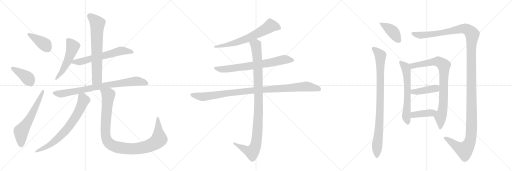
t = 0.00 s
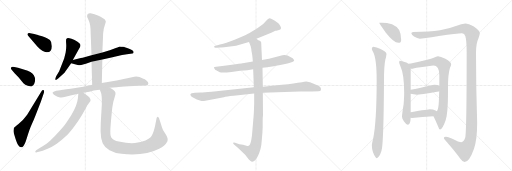
t = 3.35 s
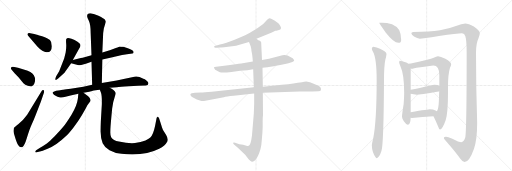
t = 6.70 s
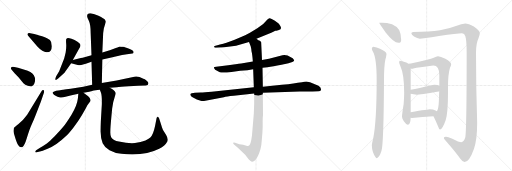
t = 10.05 s
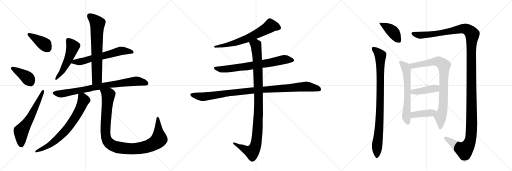
t = 13.40 s
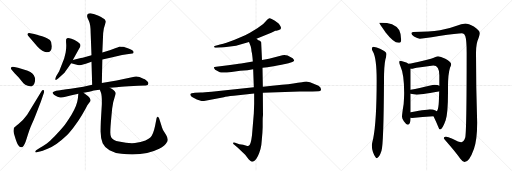
t = 16.74 s

The animated SVG that drew these frames (rendered in a browser with its animation timeline set to each time). Animation: 20 CSS @keyframes rules; one cycle of 16.74 s.

<svg version="1.1" viewBox="0 0 3072 1024" xmlns="http://www.w3.org/2000/svg">
  <g stroke="lightgray" stroke-dasharray="1,1" stroke-width="1" transform="scale(4, 4)">
    <line x1="0" y1="0" x2="256" y2="256"></line>
    <line x1="256" y1="0" x2="0" y2="256"></line>
    <line x1="128" y1="0" x2="128" y2="256"></line>
    <line x1="0" y1="128" x2="256" y2="128"></line>
    <line x1="256" y1="0" x2="512" y2="256"></line>
    <line x1="512" y1="0" x2="256" y2="256"></line>
    <line x1="384" y1="0" x2="384" y2="256"></line>
    <line x1="256" y1="128" x2="512" y2="128"></line>
    <line x1="512" y1="0" x2="768" y2="256"></line>
    <line x1="768" y1="0" x2="512" y2="256"></line>
    <line x1="640" y1="0" x2="640" y2="256"></line>
    <line x1="512" y1="128" x2="768" y2="128"></line>
  </g>
<g transform="scale(1, -1) translate(0, -850)">
   <style type="text/css">
    @keyframes keyframes0 {
      from {
       stroke: black;
       stroke-dashoffset: 394;
       stroke-width: 128;
       }
       56% {
       animation-timing-function: step-end;
       stroke: black;
       stroke-dashoffset: 0;
       stroke-width: 128;
       }
       to {
       stroke: black;
       stroke-width: 1024;
       }
       }
       #make-me-a-hanzi-animation-0 {
         animation: keyframes0 0.570638s both;
         animation-delay: 0.000000s;
         animation-timing-function: linear;
       }
    @keyframes keyframes1 {
      from {
       stroke: black;
       stroke-dashoffset: 406;
       stroke-width: 128;
       }
       57% {
       animation-timing-function: step-end;
       stroke: black;
       stroke-dashoffset: 0;
       stroke-width: 128;
       }
       to {
       stroke: black;
       stroke-width: 1024;
       }
       }
       #make-me-a-hanzi-animation-1 {
         animation: keyframes1 0.580404s both;
         animation-delay: 0.570638s;
         animation-timing-function: linear;
       }
    @keyframes keyframes2 {
      from {
       stroke: black;
       stroke-dashoffset: 613;
       stroke-width: 128;
       }
       67% {
       animation-timing-function: step-end;
       stroke: black;
       stroke-dashoffset: 0;
       stroke-width: 128;
       }
       to {
       stroke: black;
       stroke-width: 1024;
       }
       }
       #make-me-a-hanzi-animation-2 {
         animation: keyframes2 0.748861s both;
         animation-delay: 1.151042s;
         animation-timing-function: linear;
       }
    @keyframes keyframes3 {
      from {
       stroke: black;
       stroke-dashoffset: 524;
       stroke-width: 128;
       }
       63% {
       animation-timing-function: step-end;
       stroke: black;
       stroke-dashoffset: 0;
       stroke-width: 128;
       }
       to {
       stroke: black;
       stroke-width: 1024;
       }
       }
       #make-me-a-hanzi-animation-3 {
         animation: keyframes3 0.676432s both;
         animation-delay: 1.899902s;
         animation-timing-function: linear;
       }
    @keyframes keyframes4 {
      from {
       stroke: black;
       stroke-dashoffset: 625;
       stroke-width: 128;
       }
       67% {
       animation-timing-function: step-end;
       stroke: black;
       stroke-dashoffset: 0;
       stroke-width: 128;
       }
       to {
       stroke: black;
       stroke-width: 1024;
       }
       }
       #make-me-a-hanzi-animation-4 {
         animation: keyframes4 0.758626s both;
         animation-delay: 2.576335s;
         animation-timing-function: linear;
       }
    @keyframes keyframes5 {
      from {
       stroke: black;
       stroke-dashoffset: 691;
       stroke-width: 128;
       }
       69% {
       animation-timing-function: step-end;
       stroke: black;
       stroke-dashoffset: 0;
       stroke-width: 128;
       }
       to {
       stroke: black;
       stroke-width: 1024;
       }
       }
       #make-me-a-hanzi-animation-5 {
         animation: keyframes5 0.812337s both;
         animation-delay: 3.334961s;
         animation-timing-function: linear;
       }
    @keyframes keyframes6 {
      from {
       stroke: black;
       stroke-dashoffset: 812;
       stroke-width: 128;
       }
       73% {
       animation-timing-function: step-end;
       stroke: black;
       stroke-dashoffset: 0;
       stroke-width: 128;
       }
       to {
       stroke: black;
       stroke-width: 1024;
       }
       }
       #make-me-a-hanzi-animation-6 {
         animation: keyframes6 0.910807s both;
         animation-delay: 4.147298s;
         animation-timing-function: linear;
       }
    @keyframes keyframes7 {
      from {
       stroke: black;
       stroke-dashoffset: 725;
       stroke-width: 128;
       }
       70% {
       animation-timing-function: step-end;
       stroke: black;
       stroke-dashoffset: 0;
       stroke-width: 128;
       }
       to {
       stroke: black;
       stroke-width: 1024;
       }
       }
       #make-me-a-hanzi-animation-7 {
         animation: keyframes7 0.840007s both;
         animation-delay: 5.058105s;
         animation-timing-function: linear;
       }
    @keyframes keyframes8 {
      from {
       stroke: black;
       stroke-dashoffset: 1050;
       stroke-width: 128;
       }
       77% {
       animation-timing-function: step-end;
       stroke: black;
       stroke-dashoffset: 0;
       stroke-width: 128;
       }
       to {
       stroke: black;
       stroke-width: 1024;
       }
       }
       #make-me-a-hanzi-animation-8 {
         animation: keyframes8 1.104492s both;
         animation-delay: 5.898112s;
         animation-timing-function: linear;
       }
    @keyframes keyframes9 {
      from {
       stroke: black;
       stroke-dashoffset: 664;
       stroke-width: 128;
       }
       68% {
       animation-timing-function: step-end;
       stroke: black;
       stroke-dashoffset: 0;
       stroke-width: 128;
       }
       to {
       stroke: black;
       stroke-width: 1024;
       }
       }
       #make-me-a-hanzi-animation-9 {
         animation: keyframes9 0.790365s both;
         animation-delay: 7.002604s;
         animation-timing-function: linear;
       }
    @keyframes keyframes10 {
      from {
       stroke: black;
       stroke-dashoffset: 728;
       stroke-width: 128;
       }
       70% {
       animation-timing-function: step-end;
       stroke: black;
       stroke-dashoffset: 0;
       stroke-width: 128;
       }
       to {
       stroke: black;
       stroke-width: 1024;
       }
       }
       #make-me-a-hanzi-animation-10 {
         animation: keyframes10 0.842448s both;
         animation-delay: 7.792969s;
         animation-timing-function: linear;
       }
    @keyframes keyframes11 {
      from {
       stroke: black;
       stroke-dashoffset: 1021;
       stroke-width: 128;
       }
       77% {
       animation-timing-function: step-end;
       stroke: black;
       stroke-dashoffset: 0;
       stroke-width: 128;
       }
       to {
       stroke: black;
       stroke-width: 1024;
       }
       }
       #make-me-a-hanzi-animation-11 {
         animation: keyframes11 1.080892s both;
         animation-delay: 8.635417s;
         animation-timing-function: linear;
       }
    @keyframes keyframes12 {
      from {
       stroke: black;
       stroke-dashoffset: 1060;
       stroke-width: 128;
       }
       78% {
       animation-timing-function: step-end;
       stroke: black;
       stroke-dashoffset: 0;
       stroke-width: 128;
       }
       to {
       stroke: black;
       stroke-width: 1024;
       }
       }
       #make-me-a-hanzi-animation-12 {
         animation: keyframes12 1.112630s both;
         animation-delay: 9.716309s;
         animation-timing-function: linear;
       }
    @keyframes keyframes13 {
      from {
       stroke: black;
       stroke-dashoffset: 408;
       stroke-width: 128;
       }
       57% {
       animation-timing-function: step-end;
       stroke: black;
       stroke-dashoffset: 0;
       stroke-width: 128;
       }
       to {
       stroke: black;
       stroke-width: 1024;
       }
       }
       #make-me-a-hanzi-animation-13 {
         animation: keyframes13 0.582031s both;
         animation-delay: 10.828939s;
         animation-timing-function: linear;
       }
    @keyframes keyframes14 {
      from {
       stroke: black;
       stroke-dashoffset: 920;
       stroke-width: 128;
       }
       75% {
       animation-timing-function: step-end;
       stroke: black;
       stroke-dashoffset: 0;
       stroke-width: 128;
       }
       to {
       stroke: black;
       stroke-width: 1024;
       }
       }
       #make-me-a-hanzi-animation-14 {
         animation: keyframes14 0.998698s both;
         animation-delay: 11.410970s;
         animation-timing-function: linear;
       }
    @keyframes keyframes15 {
      from {
       stroke: black;
       stroke-dashoffset: 1471;
       stroke-width: 128;
       }
       83% {
       animation-timing-function: step-end;
       stroke: black;
       stroke-dashoffset: 0;
       stroke-width: 128;
       }
       to {
       stroke: black;
       stroke-width: 1024;
       }
       }
       #make-me-a-hanzi-animation-15 {
         animation: keyframes15 1.447103s both;
         animation-delay: 12.409668s;
         animation-timing-function: linear;
       }
    @keyframes keyframes16 {
      from {
       stroke: black;
       stroke-dashoffset: 635;
       stroke-width: 128;
       }
       67% {
       animation-timing-function: step-end;
       stroke: black;
       stroke-dashoffset: 0;
       stroke-width: 128;
       }
       to {
       stroke: black;
       stroke-width: 1024;
       }
       }
       #make-me-a-hanzi-animation-16 {
         animation: keyframes16 0.766764s both;
         animation-delay: 13.856771s;
         animation-timing-function: linear;
       }
    @keyframes keyframes17 {
      from {
       stroke: black;
       stroke-dashoffset: 856;
       stroke-width: 128;
       }
       74% {
       animation-timing-function: step-end;
       stroke: black;
       stroke-dashoffset: 0;
       stroke-width: 128;
       }
       to {
       stroke: black;
       stroke-width: 1024;
       }
       }
       #make-me-a-hanzi-animation-17 {
         animation: keyframes17 0.946615s both;
         animation-delay: 14.623535s;
         animation-timing-function: linear;
       }
    @keyframes keyframes18 {
      from {
       stroke: black;
       stroke-dashoffset: 420;
       stroke-width: 128;
       }
       58% {
       animation-timing-function: step-end;
       stroke: black;
       stroke-dashoffset: 0;
       stroke-width: 128;
       }
       to {
       stroke: black;
       stroke-width: 1024;
       }
       }
       #make-me-a-hanzi-animation-18 {
         animation: keyframes18 0.591797s both;
         animation-delay: 15.570150s;
         animation-timing-function: linear;
       }
    @keyframes keyframes19 {
      from {
       stroke: black;
       stroke-dashoffset: 407;
       stroke-width: 128;
       }
       57% {
       animation-timing-function: step-end;
       stroke: black;
       stroke-dashoffset: 0;
       stroke-width: 128;
       }
       to {
       stroke: black;
       stroke-width: 1024;
       }
       }
       #make-me-a-hanzi-animation-19 {
         animation: keyframes19 0.581217s both;
         animation-delay: 16.161947s;
         animation-timing-function: linear;
       }
</style>
<path d="M 224 572 Q 258 536 282 538 Q 311 538 311 574 Q 311 600 299.5 610.5 Q 288 621 253 634 Q 213 646 212 646 L 175 653 Q 167 653 165 647.5 Q 163 642 170 635 L 224 572 Z" fill="lightgray"></path> 
<path d="M 89 410 L 111 387 Q 131 362 140.5 351.5 Q 150 341 166.5 336.5 Q 183 332 187 332 Q 191 332 195 336 Q 201 338 206 350 Q 217 375 203 399.5 Q 189 424 147 433 L 108 444 L 79 450 Q 70 452 67 446 Q 62 440 71 431 L 89 410 Z" fill="lightgray"></path> 
<path d="M 163 162 Q 137 126 111 106.5 Q 85 87 83 82 Q 79 68 83 52 L 94 16 Q 109 -32 126 -32 Q 128 -34 133 -32 Q 146 -28 161.5 24 Q 177 76 190 104 Q 203 132 213 158 L 245 240 L 264 296 Q 267 308 261 311 Q 255 314 249 303 L 163 162 Z" fill="lightgray"></path> 
<path d="M 437 491 L 481 570 Q 483 577 482.5 582 Q 482 587 465 600 Q 448 613 429 619 Q 410 625 406 623 Q 402 621 398.5 618 Q 395 615 397 590.5 Q 399 566 394 536 L 385 500 L 355 424 L 337 394 Q 329 377 332.5 372.5 Q 336 368 349 380 L 387 414 Q 392 422 406 441 L 427 472 L 437 491 Z" fill="lightgray"></path> 
<path d="M 614 494 L 675 508 Q 683 509 707 515 Q 730 521 762 525 L 794 530 Q 800 530 802 538 Q 802 547 791 551 Q 778 559 767 562 L 740 570 L 726 571 L 719 572 L 718 572 Q 717 571 695 563 L 659 550 L 614 536 L 549 519 L 496 505 L 485 503 L 437 491 C 408 484 398 480 427 472 L 461 462 Q 468 458 487 461 L 515 469 L 549 480 L 614 494 Z" fill="lightgray"></path> 
<path d="M 611 353 L 614 494 L 614 536 L 619 651 Q 620 660 623 680 L 635 721 Q 635 725 630 733 Q 625 740 591 757 L 567 765 L 544 771 Q 523 773 523 756 Q 521 750 533 727 Q 544 704 544 652 L 549 519 L 549 480 L 553 342 C 554 312 610 323 611 353 Z" fill="lightgray"></path> 
<path d="M 322 301 Q 310 296 320 287 Q 321 283 333.5 276.5 Q 346 270 355 268 Q 367 262 393 270 L 423 278 L 470 288 L 501 295 L 536 301 L 563 308 Q 590 312 599 312 L 659 324 L 701 328 Q 719 331 773 334 L 829 336 L 875 338 Q 890 338 890 350 Q 892 358 880 367 Q 868 376 860 378 Q 828 397 806 391 L 700 368 L 611 353 L 553 342 L 500 330 L 424 318 Q 365 310 361 309 L 337 306 L 322 301 Z" fill="lightgray"></path> 
<path d="M 470 288 L 467 258 Q 462 216 429 163 Q 396 110 377 87 Q 358 64 328 33 Q 297 2 281 -10 Q 264 -22 238 -37 L 217 -50 Q 210 -56 212 -61 Q 213 -65 221 -62 L 257 -53 Q 263 -52 286 -42 Q 340 -19 393 32 Q 413 49 441 86 Q 469 123 491 160 Q 512 197 518 208 Q 523 219 533 231 Q 542 242 542 243 Q 548 258 529 274 L 501 295 C 477 313 473 316 470 288 Z" fill="lightgray"></path> 
<path d="M 599 312 L 606 294 Q 612 277 611 226 L 605 123 Q 603 70 604 57 Q 604 17 616 -8 Q 627 -32 657 -50 Q 687 -67 729 -72 Q 870 -86 955 -42 Q 991 -23 1004 2 Q 1011 19 996 43 L 978 71 Q 970 90 968 99 L 955 140 Q 951 151 946 151 Q 942 150 940 144 L 930 94 Q 919 43 902 26 Q 895 19 873 8 Q 845 -2 810 -7 Q 774 -11 713 2 Q 679 9 667 28 Q 661 38 662 62 Q 662 86 668 148 L 673 200 Q 678 242 687 265 Q 695 288 693 294 Q 689 309 659 324 C 633 340 589 340 599 312 Z" fill="lightgray"></path> 
<path d="M 1539 618 L 1631 656 L 1652 666 Q 1654 666 1674 671 Q 1694 676 1681 697 Q 1675 707 1670 712 L 1647 728 Q 1627 741 1619 742 Q 1611 743 1603 732 Q 1582 703 1544 681 L 1497 653 Q 1488 647 1457 633 L 1408 612 L 1359 594 Q 1339 587 1320 584 L 1288 575 Q 1283 572 1285 570 Q 1285 563 1297 565 L 1323 566 Q 1336 565 1369 570 L 1416 577 L 1494 599 L 1539 618 Z" fill="lightgray"></path> 
<path d="M 1575 444 L 1605 448 Q 1637 451 1689 462 L 1731 471 L 1754 479 Q 1764 484 1765 487 Q 1765 492 1761 496 Q 1759 502 1745 508 Q 1714 528 1683 516 L 1614 499 L 1572 491 L 1517 482 L 1447 470 Q 1435 470 1413 466 L 1369 459 L 1297 451 Q 1285 450 1284 447 Q 1283 443 1291 432 Q 1305 423 1319 418 Q 1333 413 1389 419 L 1441 426 L 1485 430 L 1519 435 L 1575 444 Z" fill="lightgray"></path> 
<path d="M 1204 296 L 1170 294 Q 1163 294 1150 292 Q 1139 289 1143 280 Q 1148 271 1161 264 L 1181 254 L 1204 247 Q 1212 243 1224 245 L 1343 268 Q 1358 272 1402 276 L 1525 290 L 1577 295 L 1798 302 L 1875 302 Q 1900 302 1911 303 Q 1923 304 1925 310 Q 1930 324 1911 336 Q 1885 349 1860 358 L 1838 362 Q 1825 362 1812 358 Q 1788 355 1760 350 Q 1733 345 1691 342 L 1577 331 L 1523 327 L 1270 301 Q 1225 296 1204 296 Z" fill="lightgray"></path> 
<path d="M 1525 290 L 1525 228 L 1523 172 L 1512 40 Q 1505 -19 1492 -23 Q 1486 -25 1479 -24 L 1459 -18 L 1436 -14 L 1411 -6 Q 1402 -3 1399 -6 Q 1397 -10 1404 -16 L 1427 -36 L 1471 -78 L 1493 -106 Q 1505 -119 1511 -119 Q 1517 -120 1529 -112 Q 1549 -93 1563 -43 Q 1569 -22 1571 14 Q 1575 51 1576 88 L 1576 124 Q 1576 145 1578 161 L 1577 295 L 1577 331 L 1575 444 L 1572 491 L 1567 597 Q 1565 603 1559 606 L 1550 610 L 1539 618 C 1513 633 1483 627 1494 599 L 1504 573 Q 1508 559 1509 543 Q 1514 526 1517 482 L 1519 435 L 1523 327 L 1525 290 Z" fill="lightgray"></path> 
<path d="M 2292 714 L 2275 714 Q 2275 711 2314 656 Q 2362 594 2391 594 Q 2407 594 2407 611 Q 2407 648 2395 671 Q 2379 695 2352 706 Q 2321 714 2292 714 Z" fill="lightgray"></path> 
<path d="M 2239 571 Q 2231 570 2231 558 Q 2231 551 2237 542 Q 2260 504 2260 369 Q 2260 121 2239 19 Q 2231 -11 2231 -21 Q 2231 -41 2238 -63 Q 2252 -98 2260 -98 Q 2275 -98 2289 -54 Q 2302 -14 2304 369 Q 2304 454 2312 492 Q 2318 513 2319 527 Q 2319 541 2280 558 Q 2261 568 2239 571 Z" fill="lightgray"></path> 
<path d="M 2791 710 Q 2782 710 2754 701 Q 2696 679 2640 670 Q 2578 661 2479 659 Q 2468 658 2468 651 Q 2468 642 2484 632 Q 2504 620 2519 619 Q 2534 619 2634 635 Q 2745 651 2772 651 Q 2787 651 2792 634 Q 2800 610 2800 535 Q 2800 53 2791 24 Q 2782 -2 2768 -2 Q 2755 -2 2714 19 Q 2687 30 2676 30 Q 2663 30 2663 23 Q 2663 18 2669 13 Q 2734 -61 2762 -101 Q 2777 -121 2787 -121 Q 2816 -121 2844 -41 Q 2863 14 2863 116 Q 2856 329 2856 535 Q 2856 591 2871 622 Q 2879 641 2879 651 Q 2879 668 2843 692 Q 2811 710 2791 710 Z" fill="lightgray"></path> 
<path d="M 2399 487 Q 2395 487 2395 474 Q 2395 470 2402 455 Q 2425 406 2425 295 Q 2425 273 2422 227 Q 2412 166 2412 151 Q 2412 141 2423 124 Q 2439 103 2447 103 Q 2463 103 2464 144 L 2464 178 L 2464 288 L 2464 313 L 2464 435 Q 2464 436 2463 439 L 2449 468 Q 2443 476 2433 478 Q 2410 487 2399 487 Z" fill="lightgray"></path> 
<path d="M 2601 153 Q 2619 115 2628 94 Q 2635 74 2640 74 Q 2654 74 2674 130 Q 2688 171 2688 297 L 2688 330 Q 2688 406 2700 444 Q 2707 460 2707 466 Q 2707 480 2672 499 Q 2643 514 2628 514 Q 2622 514 2613 509 Q 2599 501 2532 485 Q 2479 472 2449 468 C 2419 463 2433 436 2463 439 L 2468 439 Q 2474 439 2486 442 Q 2503 445 2600 458 Q 2636 458 2636 399 L 2636 336 L 2635 304 Q 2634 253 2632 225 Q 2629 193 2621 183 C 2610 155 2597 162 2601 153 Z" fill="lightgray"></path> 
<path d="M 2464 288 Q 2482 283 2500 283 Q 2517 283 2632 302 Q 2634 303 2635 304 C 2662 316 2663 324 2636 336 Q 2628 341 2607 342 Q 2597 342 2582 338 Q 2514 321 2464 313 C 2434 308 2435 295 2464 288 Z" fill="lightgray"></path> 
<path d="M 2464 144 Q 2468 143 2472 143 Q 2534 148 2601 153 C 2631 155 2646 166 2621 183 Q 2619 185 2613 188 Q 2599 195 2579 195 Q 2574 195 2464 178 C 2434 173 2434 149 2464 144 Z" fill="lightgray"></path> 
      <clipPath id="make-me-a-hanzi-clip-0">
      <path d="M 224 572 Q 258 536 282 538 Q 311 538 311 574 Q 311 600 299.5 610.5 Q 288 621 253 634 Q 213 646 212 646 L 175 653 Q 167 653 165 647.5 Q 163 642 170 635 L 224 572 Z" fill="lightgray"></path>
      </clipPath>
      <path clip-path="url(#make-me-a-hanzi-clip-0)" d="M 174 644 L 271 583 L 284 563 " fill="none" id="make-me-a-hanzi-animation-0" stroke-dasharray="266 532" stroke-linecap="round"></path>

      <clipPath id="make-me-a-hanzi-clip-1">
      <path d="M 89 410 L 111 387 Q 131 362 140.5 351.5 Q 150 341 166.5 336.5 Q 183 332 187 332 Q 191 332 195 336 Q 201 338 206 350 Q 217 375 203 399.5 Q 189 424 147 433 L 108 444 L 79 450 Q 70 452 67 446 Q 62 440 71 431 L 89 410 Z" fill="lightgray"></path>
      </clipPath>
      <path clip-path="url(#make-me-a-hanzi-clip-1)" d="M 76 440 L 162 387 L 183 357 L 185 345 " fill="none" id="make-me-a-hanzi-animation-1" stroke-dasharray="278 556" stroke-linecap="round"></path>

      <clipPath id="make-me-a-hanzi-clip-2">
      <path d="M 163 162 Q 137 126 111 106.5 Q 85 87 83 82 Q 79 68 83 52 L 94 16 Q 109 -32 126 -32 Q 128 -34 133 -32 Q 146 -28 161.5 24 Q 177 76 190 104 Q 203 132 213 158 L 245 240 L 264 296 Q 267 308 261 311 Q 255 314 249 303 L 163 162 Z" fill="lightgray"></path>
      </clipPath>
      <path clip-path="url(#make-me-a-hanzi-clip-2)" d="M 130 -20 L 126 59 L 183 147 L 258 303 " fill="none" id="make-me-a-hanzi-animation-2" stroke-dasharray="485 970" stroke-linecap="round"></path>

      <clipPath id="make-me-a-hanzi-clip-3">
      <path d="M 437 491 L 481 570 Q 483 577 482.5 582 Q 482 587 465 600 Q 448 613 429 619 Q 410 625 406 623 Q 402 621 398.5 618 Q 395 615 397 590.5 Q 399 566 394 536 L 385 500 L 355 424 L 337 394 Q 329 377 332.5 372.5 Q 336 368 349 380 L 387 414 Q 392 422 406 441 L 427 472 L 437 491 Z" fill="lightgray"></path>
      </clipPath>
      <path clip-path="url(#make-me-a-hanzi-clip-3)" d="M 409 611 L 432 581 L 432 554 L 408 488 L 372 421 L 336 377 " fill="none" id="make-me-a-hanzi-animation-3" stroke-dasharray="396 792" stroke-linecap="round"></path>

      <clipPath id="make-me-a-hanzi-clip-4">
      <path d="M 614 494 L 675 508 Q 683 509 707 515 Q 730 521 762 525 L 794 530 Q 800 530 802 538 Q 802 547 791 551 Q 778 559 767 562 L 740 570 L 726 571 L 719 572 L 718 572 Q 717 571 695 563 L 659 550 L 614 536 L 549 519 L 496 505 L 485 503 L 437 491 C 408 484 398 480 427 472 L 461 462 Q 468 458 487 461 L 515 469 L 549 480 L 614 494 Z" fill="lightgray"></path>
      </clipPath>
      <path clip-path="url(#make-me-a-hanzi-clip-4)" d="M 434 474 L 446 480 L 489 482 L 712 543 L 740 546 L 793 539 " fill="none" id="make-me-a-hanzi-animation-4" stroke-dasharray="497 994" stroke-linecap="round"></path>

      <clipPath id="make-me-a-hanzi-clip-5">
      <path d="M 611 353 L 614 494 L 614 536 L 619 651 Q 620 660 623 680 L 635 721 Q 635 725 630 733 Q 625 740 591 757 L 567 765 L 544 771 Q 523 773 523 756 Q 521 750 533 727 Q 544 704 544 652 L 549 519 L 549 480 L 553 342 C 554 312 610 323 611 353 Z" fill="lightgray"></path>
      </clipPath>
      <path clip-path="url(#make-me-a-hanzi-clip-5)" d="M 538 757 L 585 710 L 582 378 L 559 350 " fill="none" id="make-me-a-hanzi-animation-5" stroke-dasharray="563 1126" stroke-linecap="round"></path>

      <clipPath id="make-me-a-hanzi-clip-6">
      <path d="M 322 301 Q 310 296 320 287 Q 321 283 333.5 276.5 Q 346 270 355 268 Q 367 262 393 270 L 423 278 L 470 288 L 501 295 L 536 301 L 563 308 Q 590 312 599 312 L 659 324 L 701 328 Q 719 331 773 334 L 829 336 L 875 338 Q 890 338 890 350 Q 892 358 880 367 Q 868 376 860 378 Q 828 397 806 391 L 700 368 L 611 353 L 553 342 L 500 330 L 424 318 Q 365 310 361 309 L 337 306 L 322 301 Z" fill="lightgray"></path>
      </clipPath>
      <path clip-path="url(#make-me-a-hanzi-clip-6)" d="M 331 293 L 365 287 L 563 327 L 804 363 L 842 361 L 878 350 " fill="none" id="make-me-a-hanzi-animation-6" stroke-dasharray="684 1368" stroke-linecap="round"></path>

      <clipPath id="make-me-a-hanzi-clip-7">
      <path d="M 470 288 L 467 258 Q 462 216 429 163 Q 396 110 377 87 Q 358 64 328 33 Q 297 2 281 -10 Q 264 -22 238 -37 L 217 -50 Q 210 -56 212 -61 Q 213 -65 221 -62 L 257 -53 Q 263 -52 286 -42 Q 340 -19 393 32 Q 413 49 441 86 Q 469 123 491 160 Q 512 197 518 208 Q 523 219 533 231 Q 542 242 542 243 Q 548 258 529 274 L 501 295 C 477 313 473 316 470 288 Z" fill="lightgray"></path>
      </clipPath>
      <path clip-path="url(#make-me-a-hanzi-clip-7)" d="M 480 279 L 495 266 L 502 250 L 464 168 L 406 82 L 329 4 L 272 -35 L 217 -57 " fill="none" id="make-me-a-hanzi-animation-7" stroke-dasharray="597 1194" stroke-linecap="round"></path>

      <clipPath id="make-me-a-hanzi-clip-8">
      <path d="M 599 312 L 606 294 Q 612 277 611 226 L 605 123 Q 603 70 604 57 Q 604 17 616 -8 Q 627 -32 657 -50 Q 687 -67 729 -72 Q 870 -86 955 -42 Q 991 -23 1004 2 Q 1011 19 996 43 L 978 71 Q 970 90 968 99 L 955 140 Q 951 151 946 151 Q 942 150 940 144 L 930 94 Q 919 43 902 26 Q 895 19 873 8 Q 845 -2 810 -7 Q 774 -11 713 2 Q 679 9 667 28 Q 661 38 662 62 Q 662 86 668 148 L 673 200 Q 678 242 687 265 Q 695 288 693 294 Q 689 309 659 324 C 633 340 589 340 599 312 Z" fill="lightgray"></path>
      </clipPath>
      <path clip-path="url(#make-me-a-hanzi-clip-8)" d="M 607 310 L 650 281 L 633 50 L 642 9 L 668 -18 L 726 -37 L 794 -42 L 865 -33 L 921 -12 L 955 17 L 948 143 " fill="none" id="make-me-a-hanzi-animation-8" stroke-dasharray="922 1844" stroke-linecap="round"></path>

      <clipPath id="make-me-a-hanzi-clip-9">
      <path d="M 1539 618 L 1631 656 L 1652 666 Q 1654 666 1674 671 Q 1694 676 1681 697 Q 1675 707 1670 712 L 1647 728 Q 1627 741 1619 742 Q 1611 743 1603 732 Q 1582 703 1544 681 L 1497 653 Q 1488 647 1457 633 L 1408 612 L 1359 594 Q 1339 587 1320 584 L 1288 575 Q 1283 572 1285 570 Q 1285 563 1297 565 L 1323 566 Q 1336 565 1369 570 L 1416 577 L 1494 599 L 1539 618 Z" fill="lightgray"></path>
      </clipPath>
      <path clip-path="url(#make-me-a-hanzi-clip-9)" d="M 1672 685 L 1624 696 L 1574 664 L 1456 609 L 1375 584 L 1292 569 " fill="none" id="make-me-a-hanzi-animation-9" stroke-dasharray="536 1072" stroke-linecap="round"></path>

      <clipPath id="make-me-a-hanzi-clip-10">
      <path d="M 1575 444 L 1605 448 Q 1637 451 1689 462 L 1731 471 L 1754 479 Q 1764 484 1765 487 Q 1765 492 1761 496 Q 1759 502 1745 508 Q 1714 528 1683 516 L 1614 499 L 1572 491 L 1517 482 L 1447 470 Q 1435 470 1413 466 L 1369 459 L 1297 451 Q 1285 450 1284 447 Q 1283 443 1291 432 Q 1305 423 1319 418 Q 1333 413 1389 419 L 1441 426 L 1485 430 L 1519 435 L 1575 444 Z" fill="lightgray"></path>
      </clipPath>
      <path clip-path="url(#make-me-a-hanzi-clip-10)" d="M 1292 446 L 1304 438 L 1358 436 L 1619 474 L 1704 493 L 1756 488 " fill="none" id="make-me-a-hanzi-animation-10" stroke-dasharray="600 1200" stroke-linecap="round"></path>

      <clipPath id="make-me-a-hanzi-clip-11">
      <path d="M 1204 296 L 1170 294 Q 1163 294 1150 292 Q 1139 289 1143 280 Q 1148 271 1161 264 L 1181 254 L 1204 247 Q 1212 243 1224 245 L 1343 268 Q 1358 272 1402 276 L 1525 290 L 1577 295 L 1798 302 L 1875 302 Q 1900 302 1911 303 Q 1923 304 1925 310 Q 1930 324 1911 336 Q 1885 349 1860 358 L 1838 362 Q 1825 362 1812 358 Q 1788 355 1760 350 Q 1733 345 1691 342 L 1577 331 L 1523 327 L 1270 301 Q 1225 296 1204 296 Z" fill="lightgray"></path>
      </clipPath>
      <path clip-path="url(#make-me-a-hanzi-clip-11)" d="M 1154 282 L 1215 270 L 1500 306 L 1834 332 L 1913 316 " fill="none" id="make-me-a-hanzi-animation-11" stroke-dasharray="893 1786" stroke-linecap="round"></path>

      <clipPath id="make-me-a-hanzi-clip-12">
      <path d="M 1525 290 L 1525 228 L 1523 172 L 1512 40 Q 1505 -19 1492 -23 Q 1486 -25 1479 -24 L 1459 -18 L 1436 -14 L 1411 -6 Q 1402 -3 1399 -6 Q 1397 -10 1404 -16 L 1427 -36 L 1471 -78 L 1493 -106 Q 1505 -119 1511 -119 Q 1517 -120 1529 -112 Q 1549 -93 1563 -43 Q 1569 -22 1571 14 Q 1575 51 1576 88 L 1576 124 Q 1576 145 1578 161 L 1577 295 L 1577 331 L 1575 444 L 1572 491 L 1567 597 Q 1565 603 1559 606 L 1550 610 L 1539 618 C 1513 633 1483 627 1494 599 L 1504 573 Q 1508 559 1509 543 Q 1514 526 1517 482 L 1519 435 L 1523 327 L 1525 290 Z" fill="lightgray"></path>
      </clipPath>
      <path clip-path="url(#make-me-a-hanzi-clip-12)" d="M 1502 595 L 1535 581 L 1547 450 L 1552 213 L 1537 -7 L 1526 -42 L 1512 -61 L 1405 -9 " fill="none" id="make-me-a-hanzi-animation-12" stroke-dasharray="932 1864" stroke-linecap="round"></path>

      <clipPath id="make-me-a-hanzi-clip-13">
      <path d="M 2292 714 L 2275 714 Q 2275 711 2314 656 Q 2362 594 2391 594 Q 2407 594 2407 611 Q 2407 648 2395 671 Q 2379 695 2352 706 Q 2321 714 2292 714 Z" fill="lightgray"></path>
      </clipPath>
      <path clip-path="url(#make-me-a-hanzi-clip-13)" d="M 2282 709 L 2351 667 L 2393 609 " fill="none" id="make-me-a-hanzi-animation-13" stroke-dasharray="280 560" stroke-linecap="round"></path>

      <clipPath id="make-me-a-hanzi-clip-14">
      <path d="M 2239 571 Q 2231 570 2231 558 Q 2231 551 2237 542 Q 2260 504 2260 369 Q 2260 121 2239 19 Q 2231 -11 2231 -21 Q 2231 -41 2238 -63 Q 2252 -98 2260 -98 Q 2275 -98 2289 -54 Q 2302 -14 2304 369 Q 2304 454 2312 492 Q 2318 513 2319 527 Q 2319 541 2280 558 Q 2261 568 2239 571 Z" fill="lightgray"></path>
      </clipPath>
      <path clip-path="url(#make-me-a-hanzi-clip-14)" d="M 2244 559 L 2276 527 L 2283 507 L 2282 228 L 2261 -90 " fill="none" id="make-me-a-hanzi-animation-14" stroke-dasharray="792 1584" stroke-linecap="round"></path>

      <clipPath id="make-me-a-hanzi-clip-15">
      <path d="M 2791 710 Q 2782 710 2754 701 Q 2696 679 2640 670 Q 2578 661 2479 659 Q 2468 658 2468 651 Q 2468 642 2484 632 Q 2504 620 2519 619 Q 2534 619 2634 635 Q 2745 651 2772 651 Q 2787 651 2792 634 Q 2800 610 2800 535 Q 2800 53 2791 24 Q 2782 -2 2768 -2 Q 2755 -2 2714 19 Q 2687 30 2676 30 Q 2663 30 2663 23 Q 2663 18 2669 13 Q 2734 -61 2762 -101 Q 2777 -121 2787 -121 Q 2816 -121 2844 -41 Q 2863 14 2863 116 Q 2856 329 2856 535 Q 2856 591 2871 622 Q 2879 641 2879 651 Q 2879 668 2843 692 Q 2811 710 2791 710 Z" fill="lightgray"></path>
      </clipPath>
      <path clip-path="url(#make-me-a-hanzi-clip-15)" d="M 2477 650 L 2498 642 L 2560 642 L 2644 651 L 2784 679 L 2808 672 L 2834 645 L 2826 520 L 2830 88 L 2822 9 L 2800 -37 L 2785 -49 L 2756 -36 L 2672 22 " fill="none" id="make-me-a-hanzi-animation-15" stroke-dasharray="1343 2686" stroke-linecap="round"></path>

      <clipPath id="make-me-a-hanzi-clip-16">
      <path d="M 2399 487 Q 2395 487 2395 474 Q 2395 470 2402 455 Q 2425 406 2425 295 Q 2425 273 2422 227 Q 2412 166 2412 151 Q 2412 141 2423 124 Q 2439 103 2447 103 Q 2463 103 2464 144 L 2464 178 L 2464 288 L 2464 313 L 2464 435 Q 2464 436 2463 439 L 2449 468 Q 2443 476 2433 478 Q 2410 487 2399 487 Z" fill="lightgray"></path>
      </clipPath>
      <path clip-path="url(#make-me-a-hanzi-clip-16)" d="M 2402 479 L 2430 453 L 2439 423 L 2445 294 L 2438 154 L 2447 115 " fill="none" id="make-me-a-hanzi-animation-16" stroke-dasharray="507 1014" stroke-linecap="round"></path>

      <clipPath id="make-me-a-hanzi-clip-17">
      <path d="M 2601 153 Q 2619 115 2628 94 Q 2635 74 2640 74 Q 2654 74 2674 130 Q 2688 171 2688 297 L 2688 330 Q 2688 406 2700 444 Q 2707 460 2707 466 Q 2707 480 2672 499 Q 2643 514 2628 514 Q 2622 514 2613 509 Q 2599 501 2532 485 Q 2479 472 2449 468 C 2419 463 2433 436 2463 439 L 2468 439 Q 2474 439 2486 442 Q 2503 445 2600 458 Q 2636 458 2636 399 L 2636 336 L 2635 304 Q 2634 253 2632 225 Q 2629 193 2621 183 C 2610 155 2597 162 2601 153 Z" fill="lightgray"></path>
      </clipPath>
      <path clip-path="url(#make-me-a-hanzi-clip-17)" d="M 2455 465 L 2477 456 L 2630 482 L 2663 458 L 2660 227 L 2654 181 L 2642 150 L 2641 80 " fill="none" id="make-me-a-hanzi-animation-17" stroke-dasharray="728 1456" stroke-linecap="round"></path>

      <clipPath id="make-me-a-hanzi-clip-18">
      <path d="M 2464 288 Q 2482 283 2500 283 Q 2517 283 2632 302 Q 2634 303 2635 304 C 2662 316 2663 324 2636 336 Q 2628 341 2607 342 Q 2597 342 2582 338 Q 2514 321 2464 313 C 2434 308 2435 295 2464 288 Z" fill="lightgray"></path>
      </clipPath>
      <path clip-path="url(#make-me-a-hanzi-clip-18)" d="M 2472 307 L 2479 300 L 2495 300 L 2603 320 L 2629 310 " fill="none" id="make-me-a-hanzi-animation-18" stroke-dasharray="292 584" stroke-linecap="round"></path>

      <clipPath id="make-me-a-hanzi-clip-19">
      <path d="M 2464 144 Q 2468 143 2472 143 Q 2534 148 2601 153 C 2631 155 2646 166 2621 183 Q 2619 185 2613 188 Q 2599 195 2579 195 Q 2574 195 2464 178 C 2434 173 2434 149 2464 144 Z" fill="lightgray"></path>
      </clipPath>
      <path clip-path="url(#make-me-a-hanzi-clip-19)" d="M 2469 150 L 2481 161 L 2504 166 L 2589 173 L 2614 181 " fill="none" id="make-me-a-hanzi-animation-19" stroke-dasharray="279 558" stroke-linecap="round"></path>

</g>
</svg>
